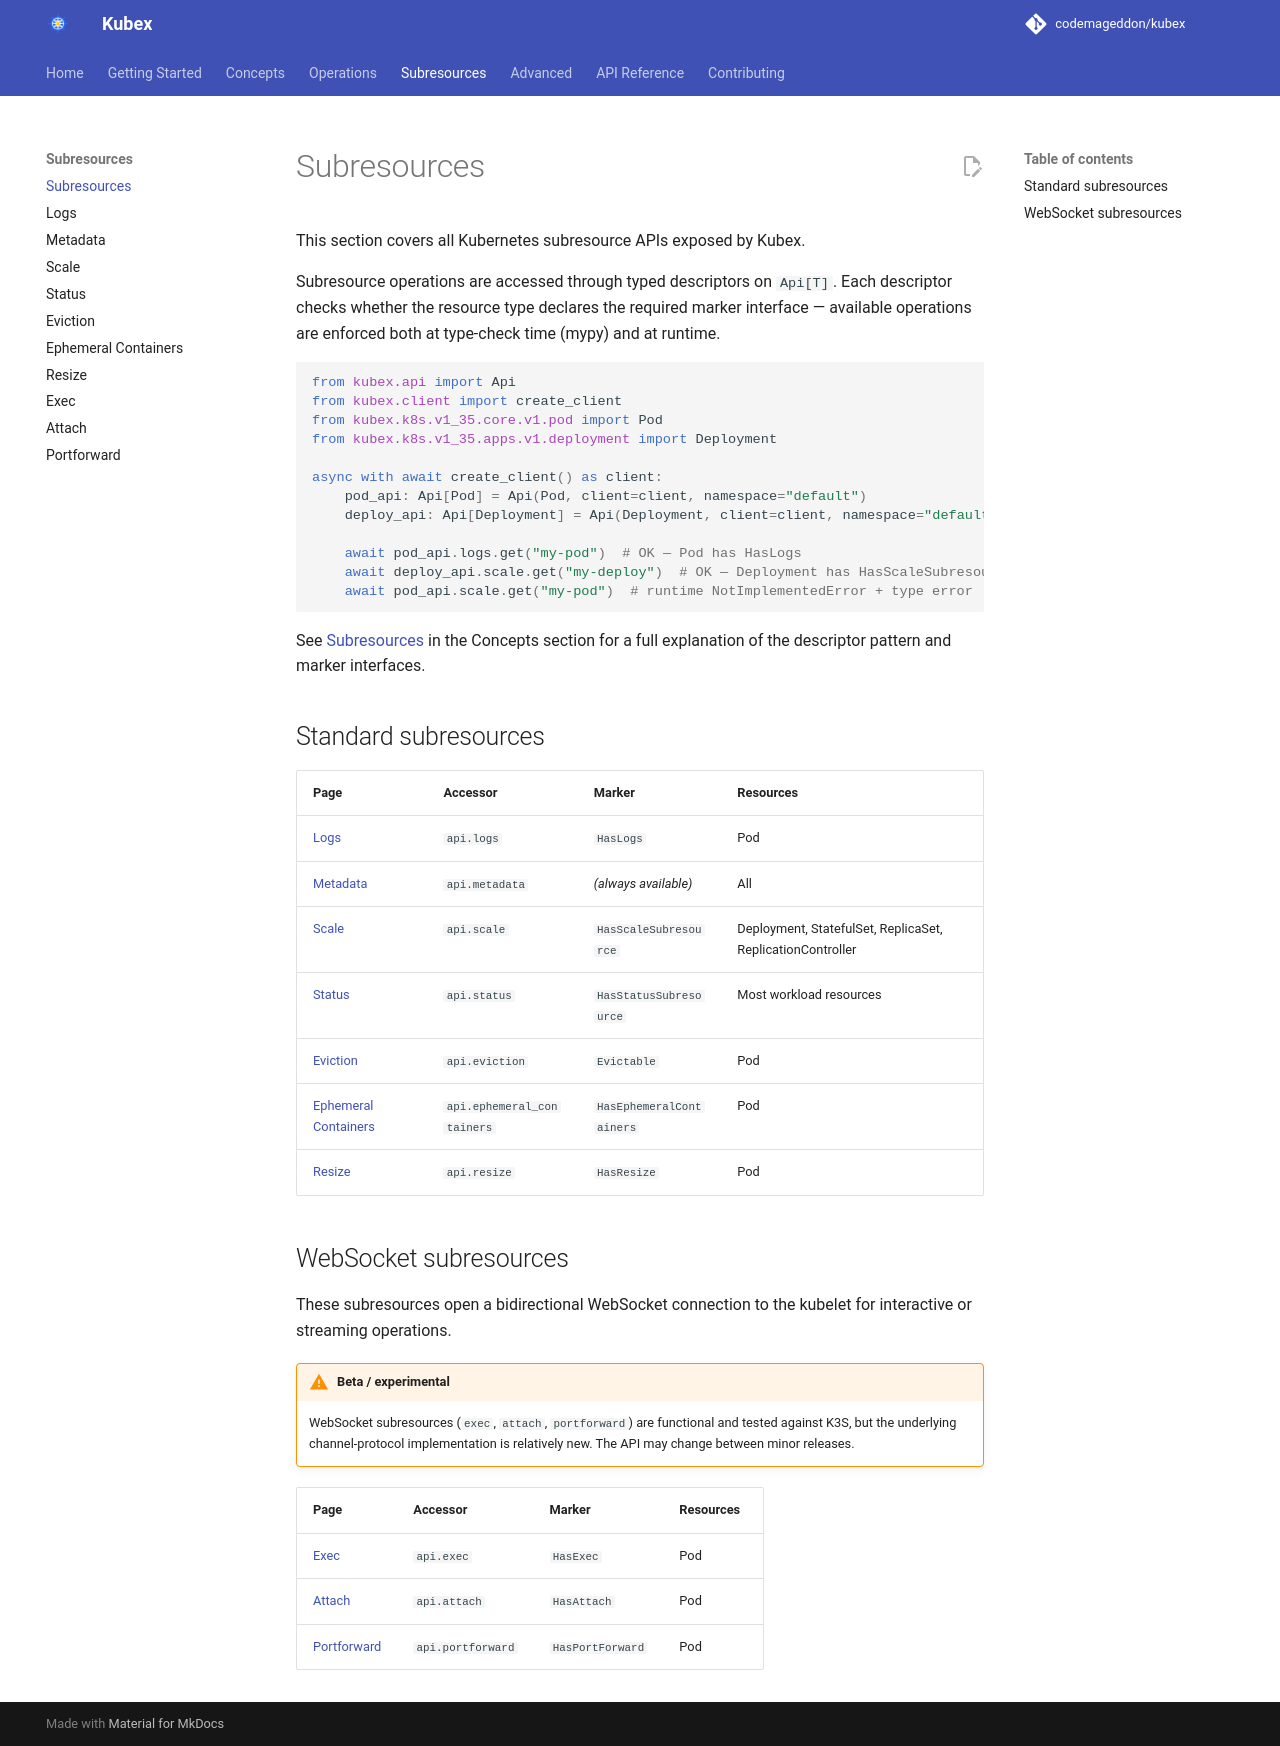

repository: codemageddon/kubex · page: 0.1.0-beta.4/subresources/index.html · generator: mkdocs

# Subresources

This section covers all Kubernetes subresource APIs exposed by Kubex.

Subresource operations are accessed through typed descriptors on `Api[T]`. Each descriptor checks whether the resource type declares the required marker interface — available operations are enforced both at type-check time (mypy) and at runtime.

```python
from kubex.api import Api
from kubex.client import create_client
from kubex.k8s.v1_35.core.v1.pod import Pod
from kubex.k8s.v1_35.apps.v1.deployment import Deployment

async with await create_client() as client:
    pod_api: Api[Pod] = Api(Pod, client=client, namespace="default")
    deploy_api: Api[Deployment] = Api(Deployment, client=client, namespace="default")

    await pod_api.logs.get("my-pod")  # OK — Pod has HasLogs
    await deploy_api.scale.get("my-deploy")  # OK — Deployment has HasScaleSubresource
    await pod_api.scale.get("my-pod")  # runtime NotImplementedError + type error
```

See [Subresources](../concepts/subresources.md) in the Concepts section for a full explanation of the descriptor pattern and marker interfaces.

## Standard subresources

| Page | Accessor | Marker | Resources |
|------|----------|--------|-----------|
| [Logs](logs.md) | `api.logs` | `HasLogs` | Pod |
| [Metadata](metadata.md) | `api.metadata` | *(always available)* | All |
| [Scale](scale.md) | `api.scale` | `HasScaleSubresource` | Deployment, StatefulSet, ReplicaSet, ReplicationController |
| [Status](status.md) | `api.status` | `HasStatusSubresource` | Most workload resources |
| [Eviction](eviction.md) | `api.eviction` | `Evictable` | Pod |
| [Ephemeral Containers](ephemeral-containers.md) | `api.ephemeral_containers` | `HasEphemeralContainers` | Pod |
| [Resize](resize.md) | `api.resize` | `HasResize` | Pod |

## WebSocket subresources

These subresources open a bidirectional WebSocket connection to the kubelet for interactive or streaming operations.

!!! warning "Beta / experimental"
    WebSocket subresources (`exec`, `attach`, `portforward`) are functional and tested against K3S, but the underlying channel-protocol implementation is relatively new. The API may change between minor releases.

| Page | Accessor | Marker | Resources |
|------|----------|--------|-----------|
| [Exec](exec.md) | `api.exec` | `HasExec` | Pod |
| [Attach](attach.md) | `api.attach` | `HasAttach` | Pod |
| [Portforward](portforward.md) | `api.portforward` | `HasPortForward` | Pod |
